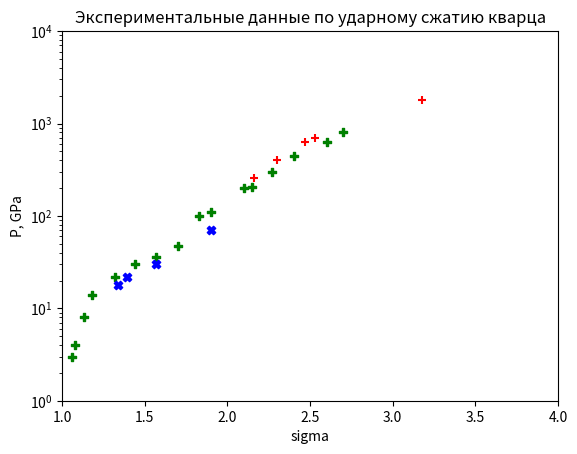

Source code (Python):
import matplotlib.pyplot as plt

X_1 = [1.06, 1.08, 1.13, 1.18, 1.32, 1.44, 1.57, 1.7, 1.83, 1.9, 2.1, 2.15, 2.27, 2.4, 2.6, 2.7]
Y_1 = [3, 4, 8, 14, 22, 30, 36, 47, 100, 110, 200, 205, 300, 450, 630, 800]

X_2 = [2.16, 2.3, 2.47, 2.53, 3.18]
Y_2 = [260, 400, 630, 700, 1800]

X_3 = [1.34, 1.39, 1.57, 1.9]
Y_3 = [18, 22, 30, 70]

#график ударной адиабаты кварца

plt.scatter(X_1, Y_1, color = 'green', marker='P')

plt.scatter(X_2, Y_2, color = 'red',  marker='+')
plt.scatter(X_3, Y_3, color = 'blue', marker='X')
#plt.scatter(X_2, Y_2,  marker='*')
#plt.scatter(X_2, Y_2,  marker='h')
#plt.scatter(X_2, Y_2,  marker='X')
#plt.scatter(X_2, Y_2,  marker='D')
#plt.scatter(X_2, Y_2,  marker='_')
#plt.scatter(X_2, Y_2,  marker='v')
#plt.scatter(X_2, Y_2,  marker='P')

#диапазон осей
plt.xlim(1,4)
plt.ylim(1,10000)
plt.yscale('log')
#заголовки
plt.title('Экспериментальные данные по ударному сжатию кварца')
#метки x и y
plt.xlabel('sigma')
plt.ylabel('P, GPa')
#отображение графика
plt.show()